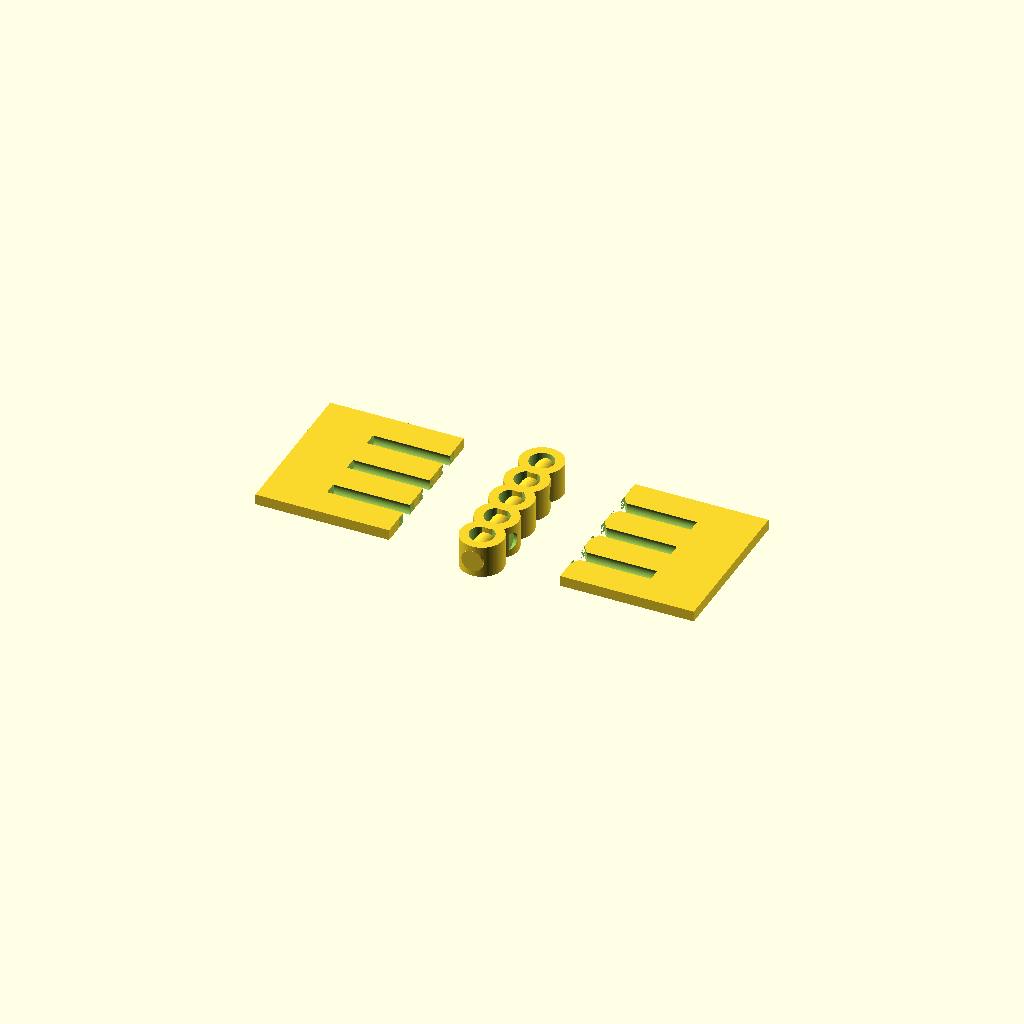
Cell 1: rendered with the file's own defaults.
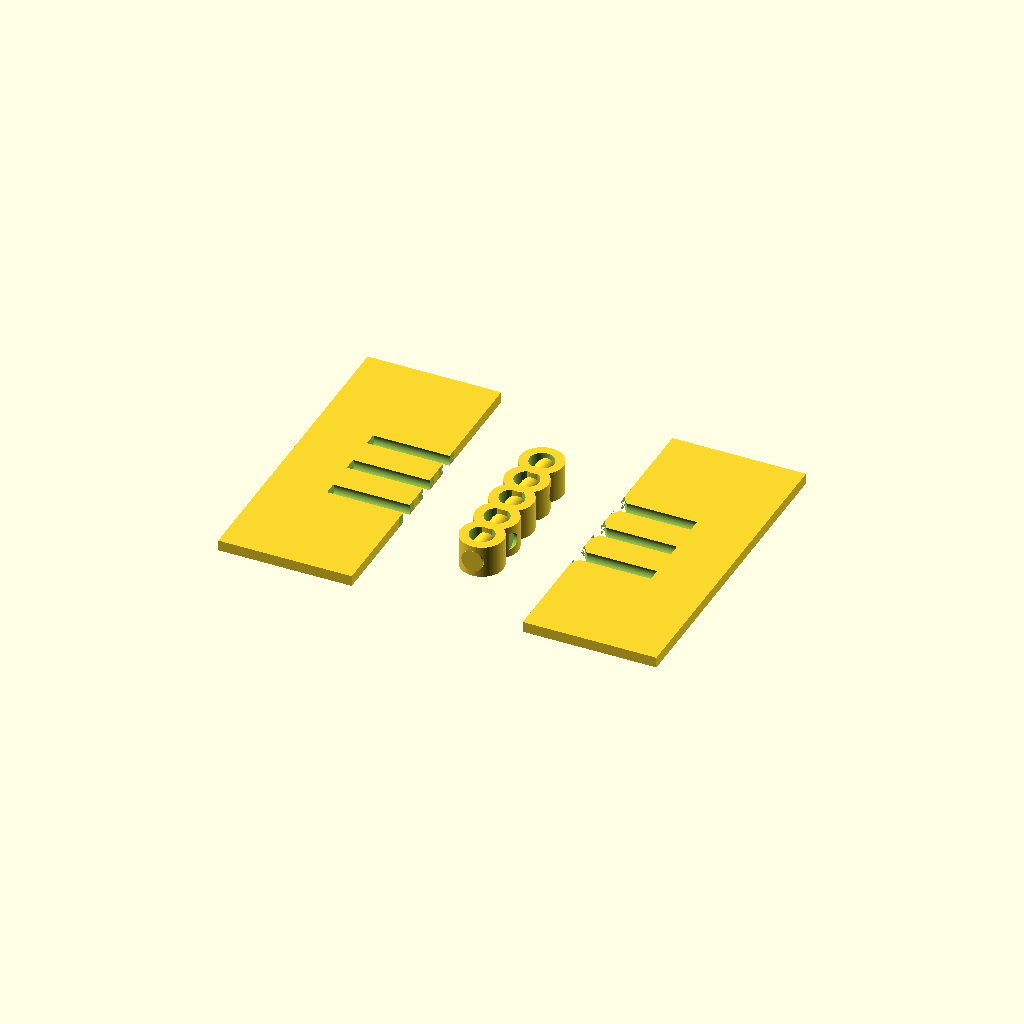
Cell 2 — leaf_len set to 60, the other parameters unchanged.
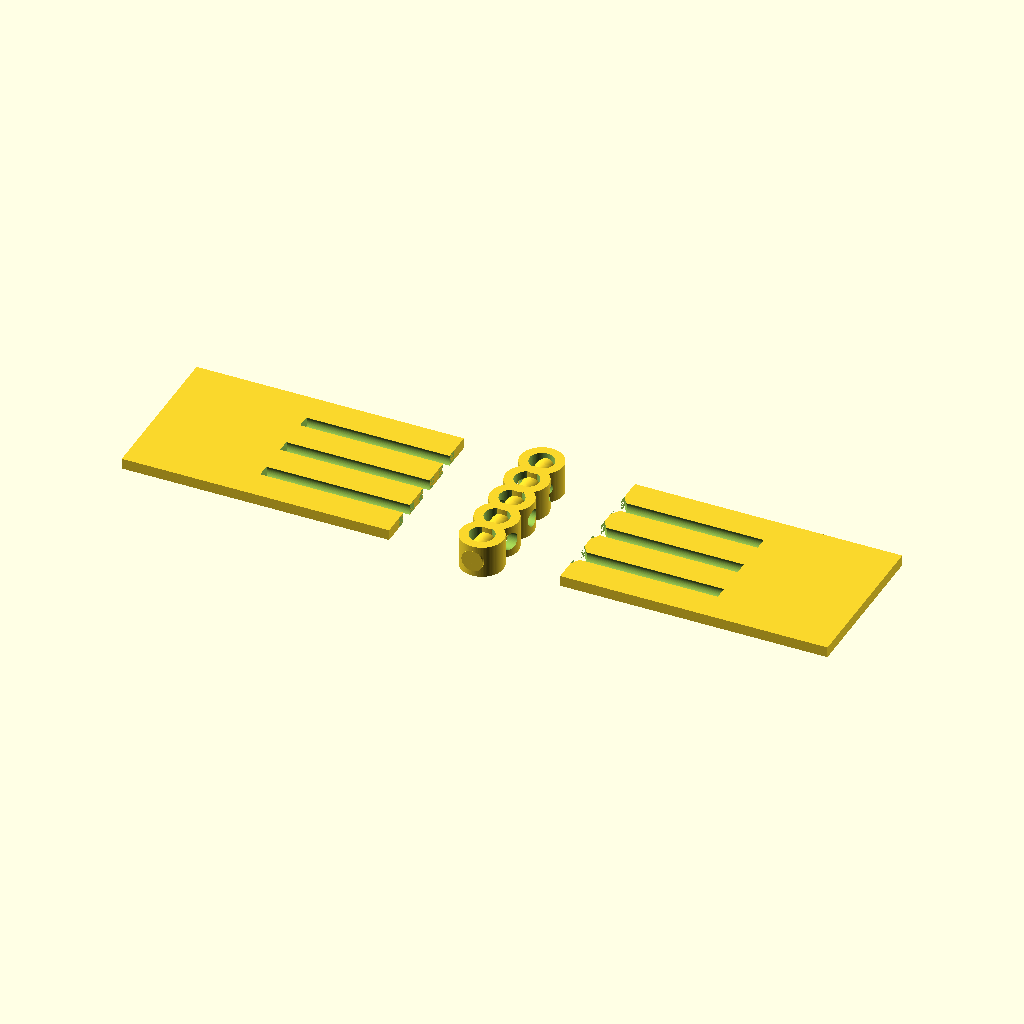
Cell 3 — leaf_w set to 50, the other parameters unchanged.
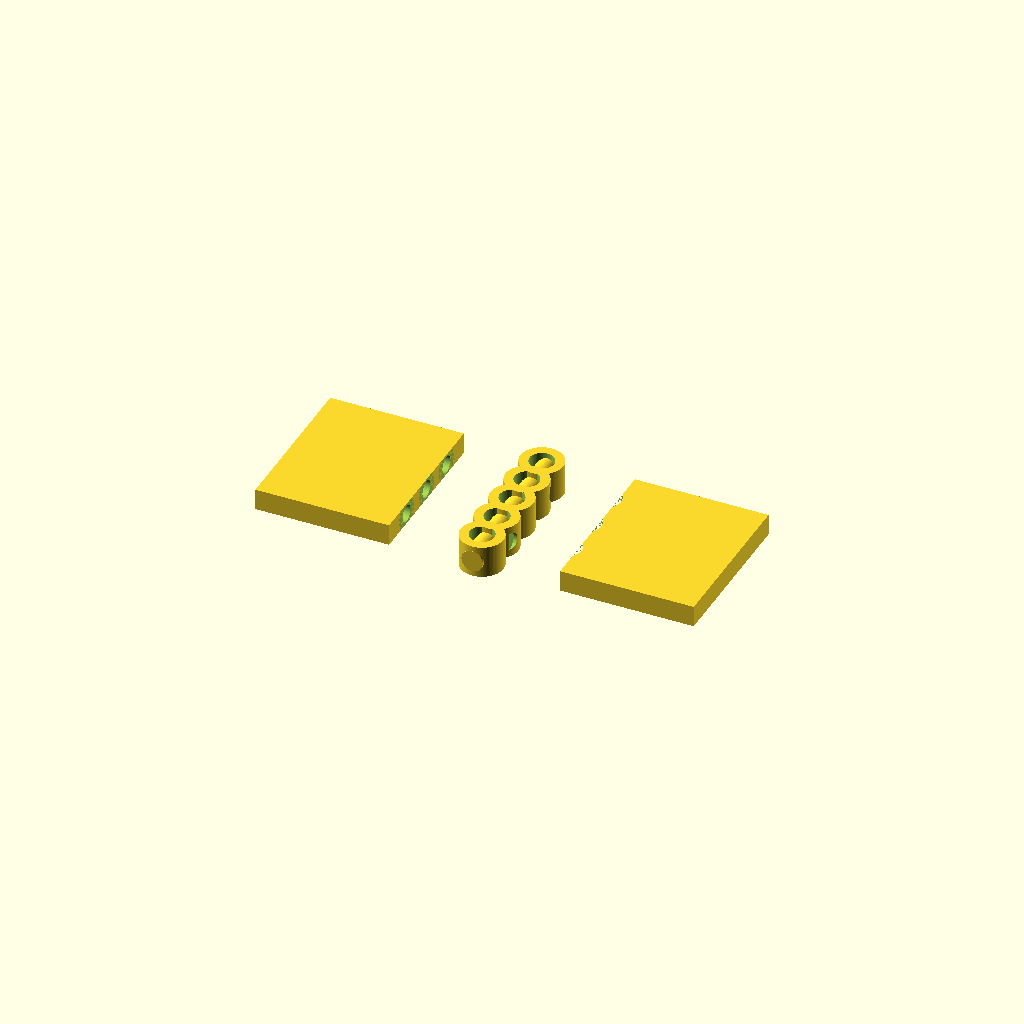
Cell 4: the same model with leaf_th = 4.
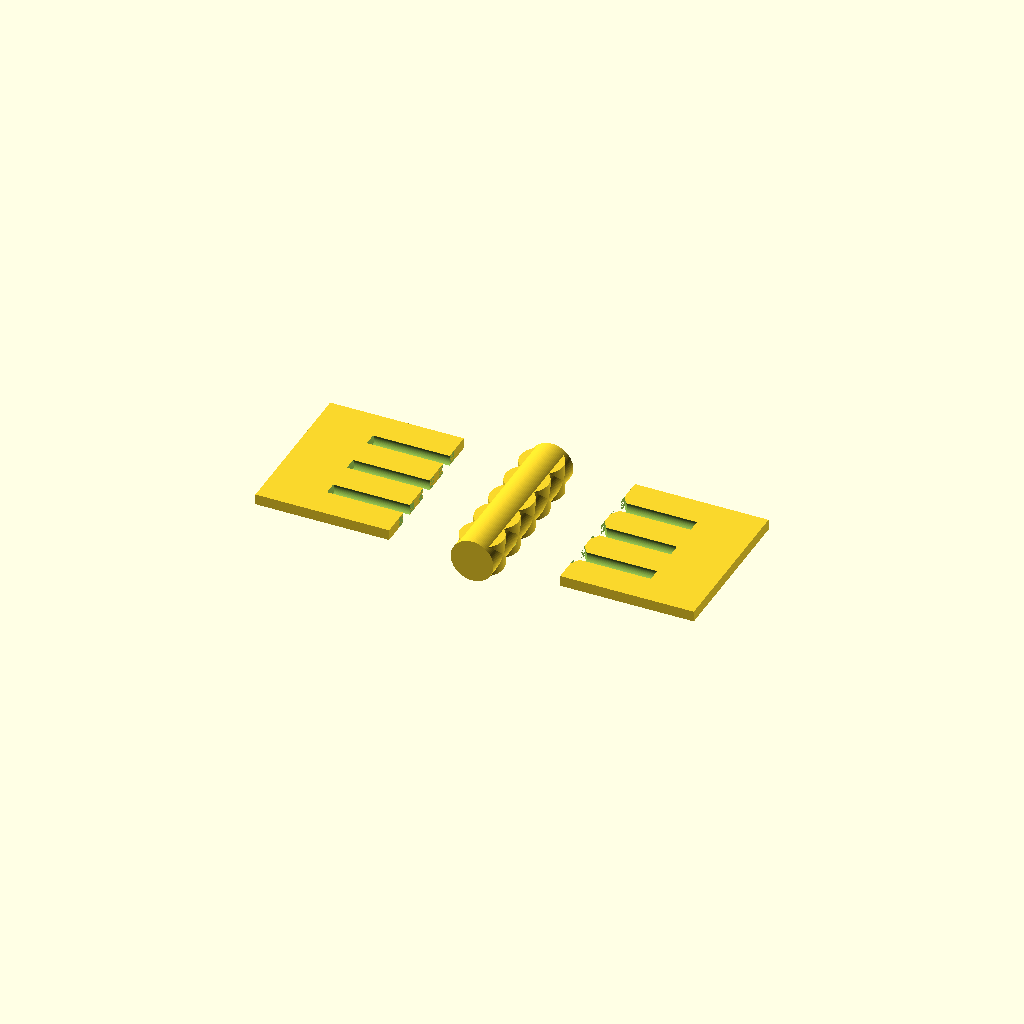
Cell 5: the same model with pin_d = 8.
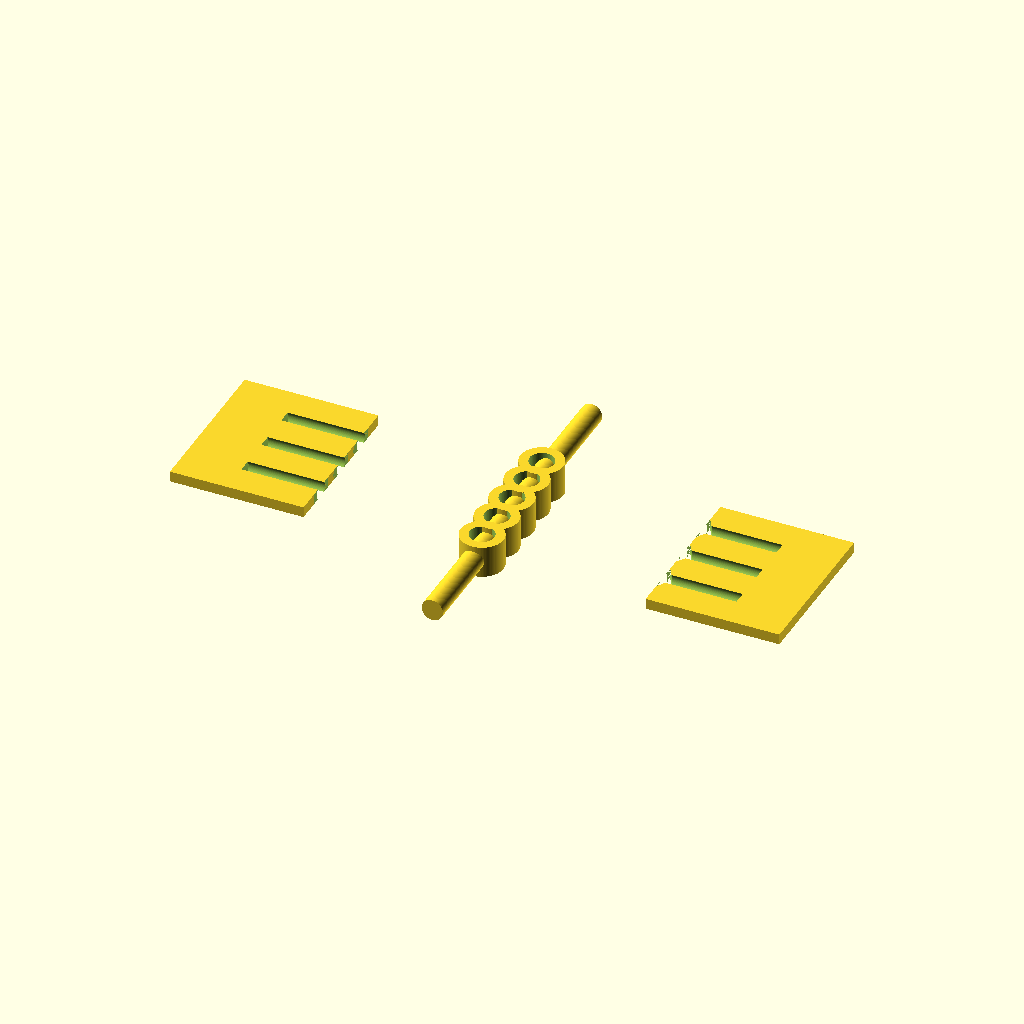
Cell 6: pin_len = 64 (everything else at default).
All cells are drawn from one camera (rotation 55°, 0°, 25°, orthographic, colour scheme Cornfield), so only the parameter changes between them.
Source of the model, results/tier-3-butt-hinge/iter-png-3_gpt-5.4-mini-f3f5dc22dcf7-2026-04-28T17-31-29-598Z/final.scad:
$fn = 96;

// Base dimensions
leaf_len = 30;          // along Y
leaf_w   = 25;          // along X
leaf_th  = 2;           // along Z

pin_d    = 4;
pin_len  = 32;          // extends 1mm beyond knuckles at both ends

knuckle_od = 8;
knuckle_id = 4.6;
knuckle_len = 6;        // 30mm / 5

m3_through_d = 3.2;
m3_csk_top_d = 6;
m3_csk_depth = 1;

// Open 180° layout:
// leaves are coplanar in Z, and separated on X so their free edges point away
// from the hinge axis. Hinge axis is along Y at X=0.
left_leaf_center_x  = -(pin_len/2 + leaf_w/2);
right_leaf_center_x =  (pin_len/2 + leaf_w/2);

left_knuckle_y  = [-12, 0, 12];   // 3 segments: 1,3,5
right_knuckle_y = [-6, 6];        // 2 segments: 2,4

// M3 holes: 3 per leaf, spaced 8mm along Y, on the side away from knuckles.
hole_y = [-8, 0, 8];

module leaf_plate(side = -1) {
    translate([side * (pin_len/2 + leaf_w/2), 0, 0])
        cube([leaf_w, leaf_len, leaf_th], center=true);
}

module knuckle_segment(yc) {
    translate([0, yc, 0])
    difference() {
        cylinder(d=knuckle_od, h=knuckle_len, center=true);
        cylinder(d=knuckle_id, h=knuckle_len + 2, center=true);
    }
}

module pin_axis() {
    rotate([90, 0, 0])
        cylinder(d=pin_d, h=pin_len, center=true);
}

module leaf_with_knuckles(side = -1) {
    leaf_x = side < 0 ? left_leaf_center_x : right_leaf_center_x;
    knuckles = side < 0 ? left_knuckle_y : right_knuckle_y;
    hole_x = side < 0 ? (leaf_x + leaf_w/2 - 0.8) : (leaf_x - leaf_w/2 + 0.8);
    csk_dir = side < 0 ? 1 : -1;

    difference() {
        union() {
            translate([leaf_x, 0, 0])
                cube([leaf_w, leaf_len, leaf_th], center=true);

            for (yy = knuckles)
                knuckle_segment(yy);
        }

        // Through holes
        for (yy = hole_y) {
            translate([hole_x, yy, 0])
                rotate([0, 90, 0])
                    cylinder(d=m3_through_d, h=leaf_w + 2, center=true);

            // Countersink from the outer face of the leaf
            translate([leaf_x + csk_dir * leaf_w/2, yy, 0])
                rotate([0, 90, 0])
                    cylinder(d1=m3_csk_top_d, d2=m3_through_d, h=m3_csk_depth, center=false);
        }
    }
}

union() {
    leaf_with_knuckles(-1);
    leaf_with_knuckles(+1);
    pin_axis();
}
Parameter table extracted from the source (name, type, default, range or options):
leaf_len: number, default 30
leaf_w: number, default 25
leaf_th: number, default 2
pin_d: number, default 4
pin_len: number, default 32
knuckle_od: number, default 8
knuckle_id: number, default 4.6
knuckle_len: number, default 6
m3_through_d: number, default 3.2
m3_csk_top_d: number, default 6
m3_csk_depth: number, default 1
left_knuckle_y: vector, default [-12, 0, 12]
right_knuckle_y: vector, default [-6, 6]
hole_y: vector, default [-8, 0, 8]
